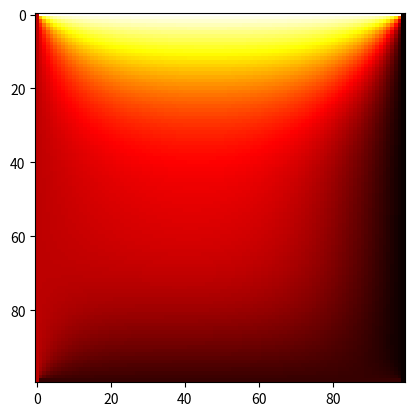

Recreate this plot in Python.
import matplotlib.pyplot as plt
import numpy as np 
#LAPLACE -> 
#Ua= Yl izquierda
#Ub= Yr derecha
#Uc= Xd abajo
#Ud= Xu arriba
#N = a 
#M = b
#H = 500 iterations

def fillMatrix(arr,xu,xd,yl,yr):
    arr[0,:] = xu
    arr[arr.shape[0]-1,:] = xd
    arr[:,0] = yl
    arr[:,arr.shape[1]-1] = yr
    # arr[1,:arr.shape[1]-2]
    arr[1:arr.shape[0]-2,1:arr.shape[1]-2] = (xu+xd+yl+yr)/4

# def fillMatrix(arr,xu,xd,yl,yr):
#     arr[0,:] = xu
#     arr[arr.shape[0]-1,:] = xd
#     arr[0:,0] = yl
#     arr[:,arr.shape[1]-1] = yr
#     arr[1,:arr.shape[1]-2]
#     arr[1:arr.shape[0]-1,1:arr.shape[1]-1] = (xu+xd+yl+yr)/4



def calculate(arr,times):
    convergencia = 0
    contador = 0
    # tmp = arr
    while(contador < times and convergencia == 0):
        tmp = arr
        # for i in range(1,arr.shape[0]-1):
        #     for j in range(1,arr.shape[1]-1):
        #         arr[i,j] = 0.25*(arr[i+1][j]+arr[i-1][j]+arr[i][j+1]+arr[i][j-1])
        for i in range(arr.shape[0]-2, 0,-1):
            for j in range(1,arr.shape[1]-1):
                arr[i,j] = 0.25*(arr[i][j+1] + arr[i][j-1] + arr[i-1][j] + arr[i+1][j])
        
        contador+=1


    getCalorMap(arr)

def getCalorMap(arr):
    plt.imshow(arr,cmap='hot',interpolation='nearest')
    plt.show()

def Laplace(arriba,abajo,izq,dere, filas, cols,h):
    malla = np.zeros((filas,cols))#creando malla
    fillMatrix(malla,arriba,abajo,izq,dere)#llenando malla
    calculate(malla,h)


def main():
    filas  = 100 # nro de filas
    cols   = 100 # nro de columnas de la matriz
    x_upper= 300 # contorno de arriba
    x_down = 20 # contorno de abajo
    l_left = 80 # el lado izquierdo
    l_right= 0 # el lado derecho
    times  = 500 # nro de iteraciones
    Laplace(x_upper, x_down, l_left, l_right, filas, cols, times)

if __name__ == "__main__":
    main()